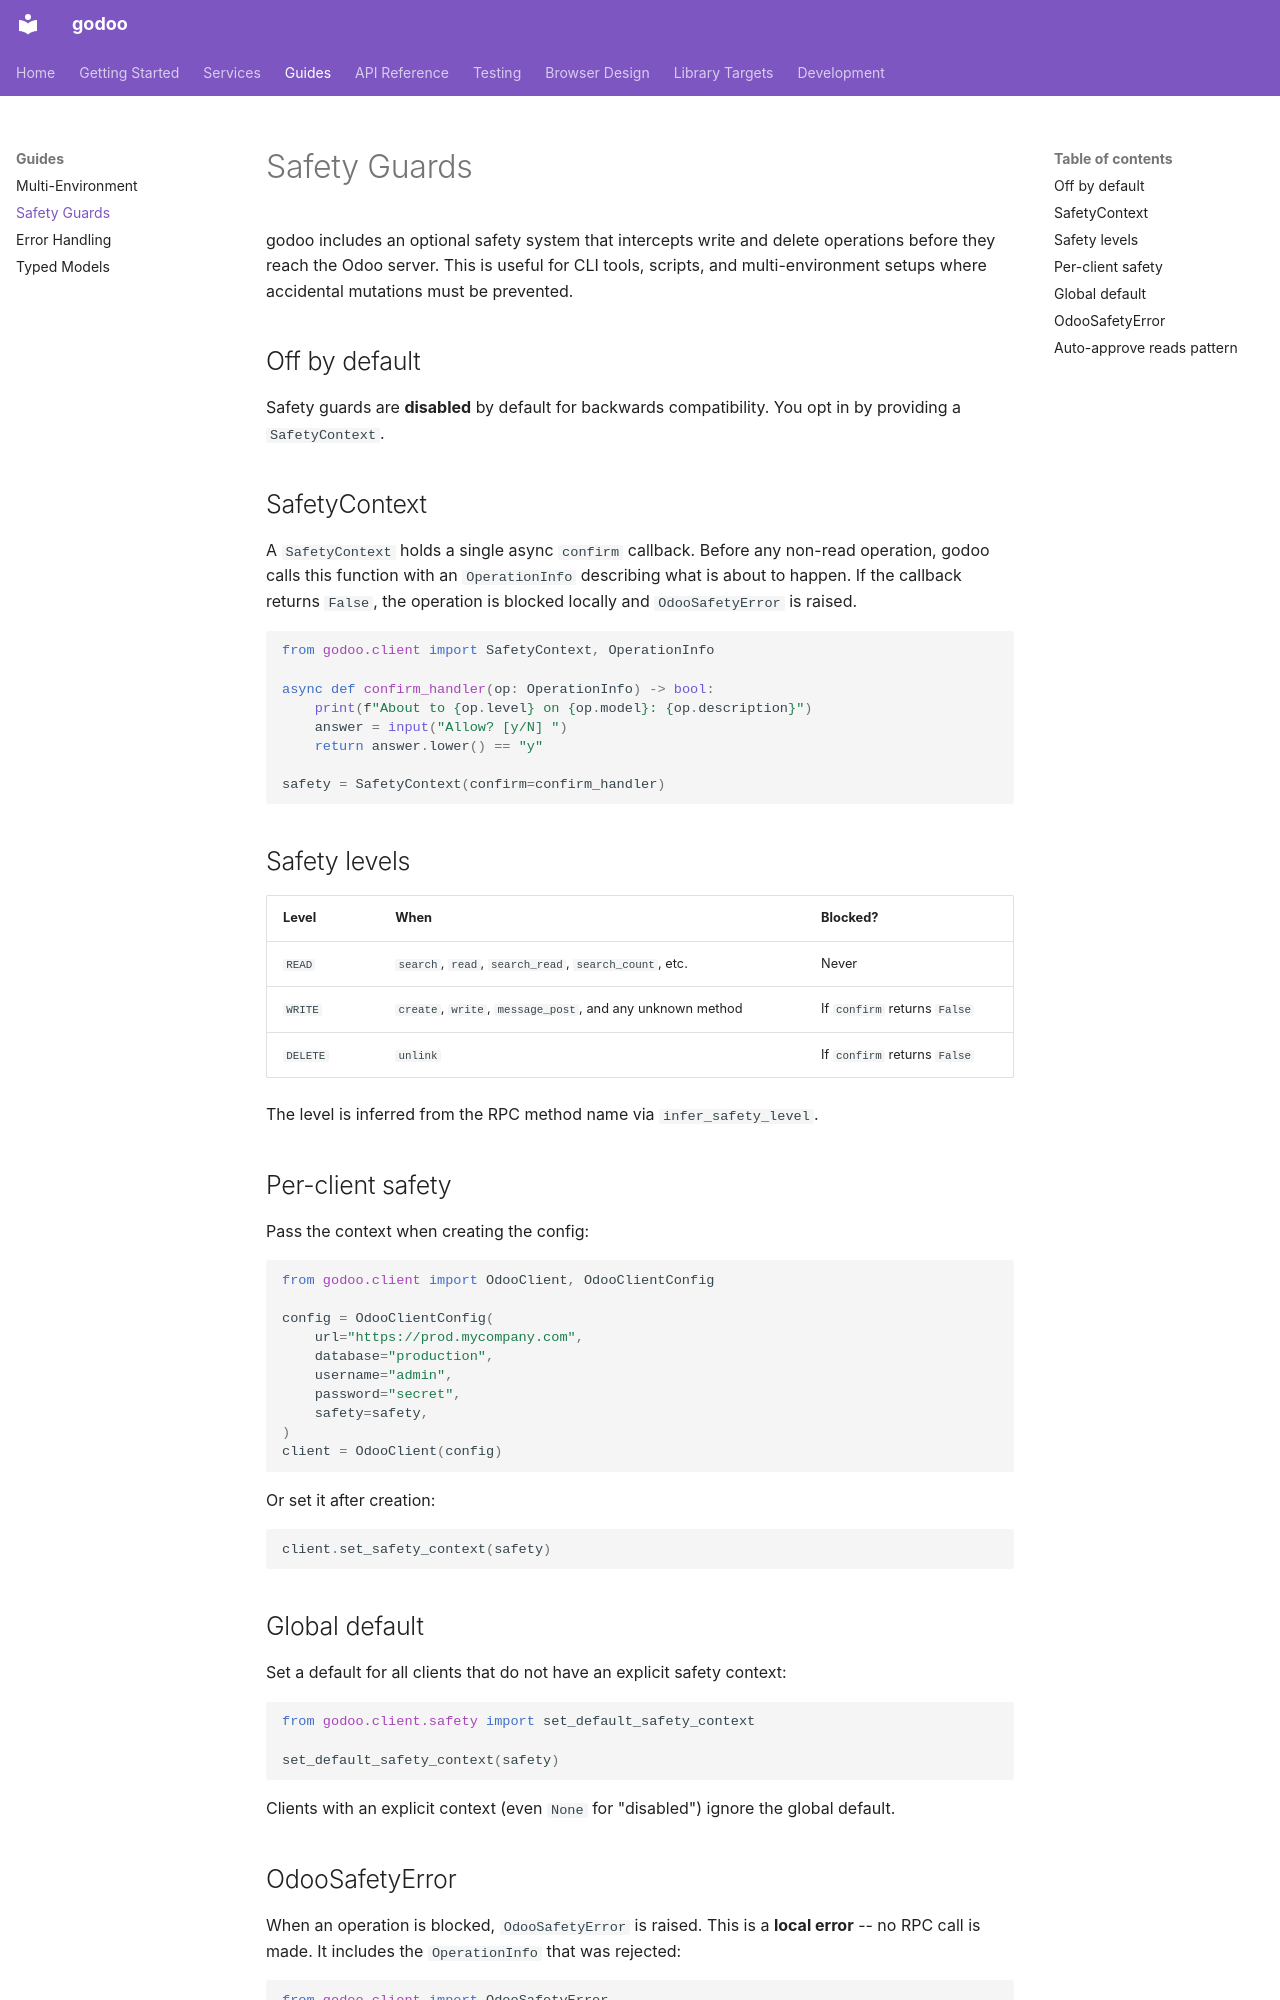

repository: godoo-dev/godoo-py · page: guides/safety-guards/index.html · generator: mkdocs

# Safety Guards

godoo includes an optional safety system that intercepts write and delete
operations before they reach the Odoo server.  This is useful for CLI tools,
scripts, and multi-environment setups where accidental mutations must be
prevented.

## Off by default

Safety guards are **disabled** by default for backwards compatibility.  You
opt in by providing a `SafetyContext`.

## SafetyContext

A `SafetyContext` holds a single async `confirm` callback.  Before any
non-read operation, godoo calls this function with an `OperationInfo`
describing what is about to happen.  If the callback returns `False`, the
operation is blocked locally and `OdooSafetyError` is raised.

```python
from godoo.client import SafetyContext, OperationInfo

async def confirm_handler(op: OperationInfo) -> bool:
    print(f"About to {op.level} on {op.model}: {op.description}")
    answer = input("Allow? [y/N] ")
    return answer.lower() == "y"

safety = SafetyContext(confirm=confirm_handler)
```

## Safety levels

| Level | When | Blocked? |
|---|---|---|
| `READ` | `search`, `read`, `search_read`, `search_count`, etc. | Never |
| `WRITE` | `create`, `write`, `message_post`, and any unknown method | If `confirm` returns `False` |
| `DELETE` | `unlink` | If `confirm` returns `False` |

The level is inferred from the RPC method name via `infer_safety_level`.

## Per-client safety

Pass the context when creating the config:

```python
from godoo.client import OdooClient, OdooClientConfig

config = OdooClientConfig(
    url="https://prod.mycompany.com",
    database="production",
    username="admin",
    password="secret",
    safety=safety,
)
client = OdooClient(config)
```

Or set it after creation:

```python
client.set_safety_context(safety)
```

## Global default

Set a default for all clients that do not have an explicit safety context:

```python
from godoo.client.safety import set_default_safety_context

set_default_safety_context(safety)
```

Clients with an explicit context (even `None` for "disabled") ignore the global
default.
